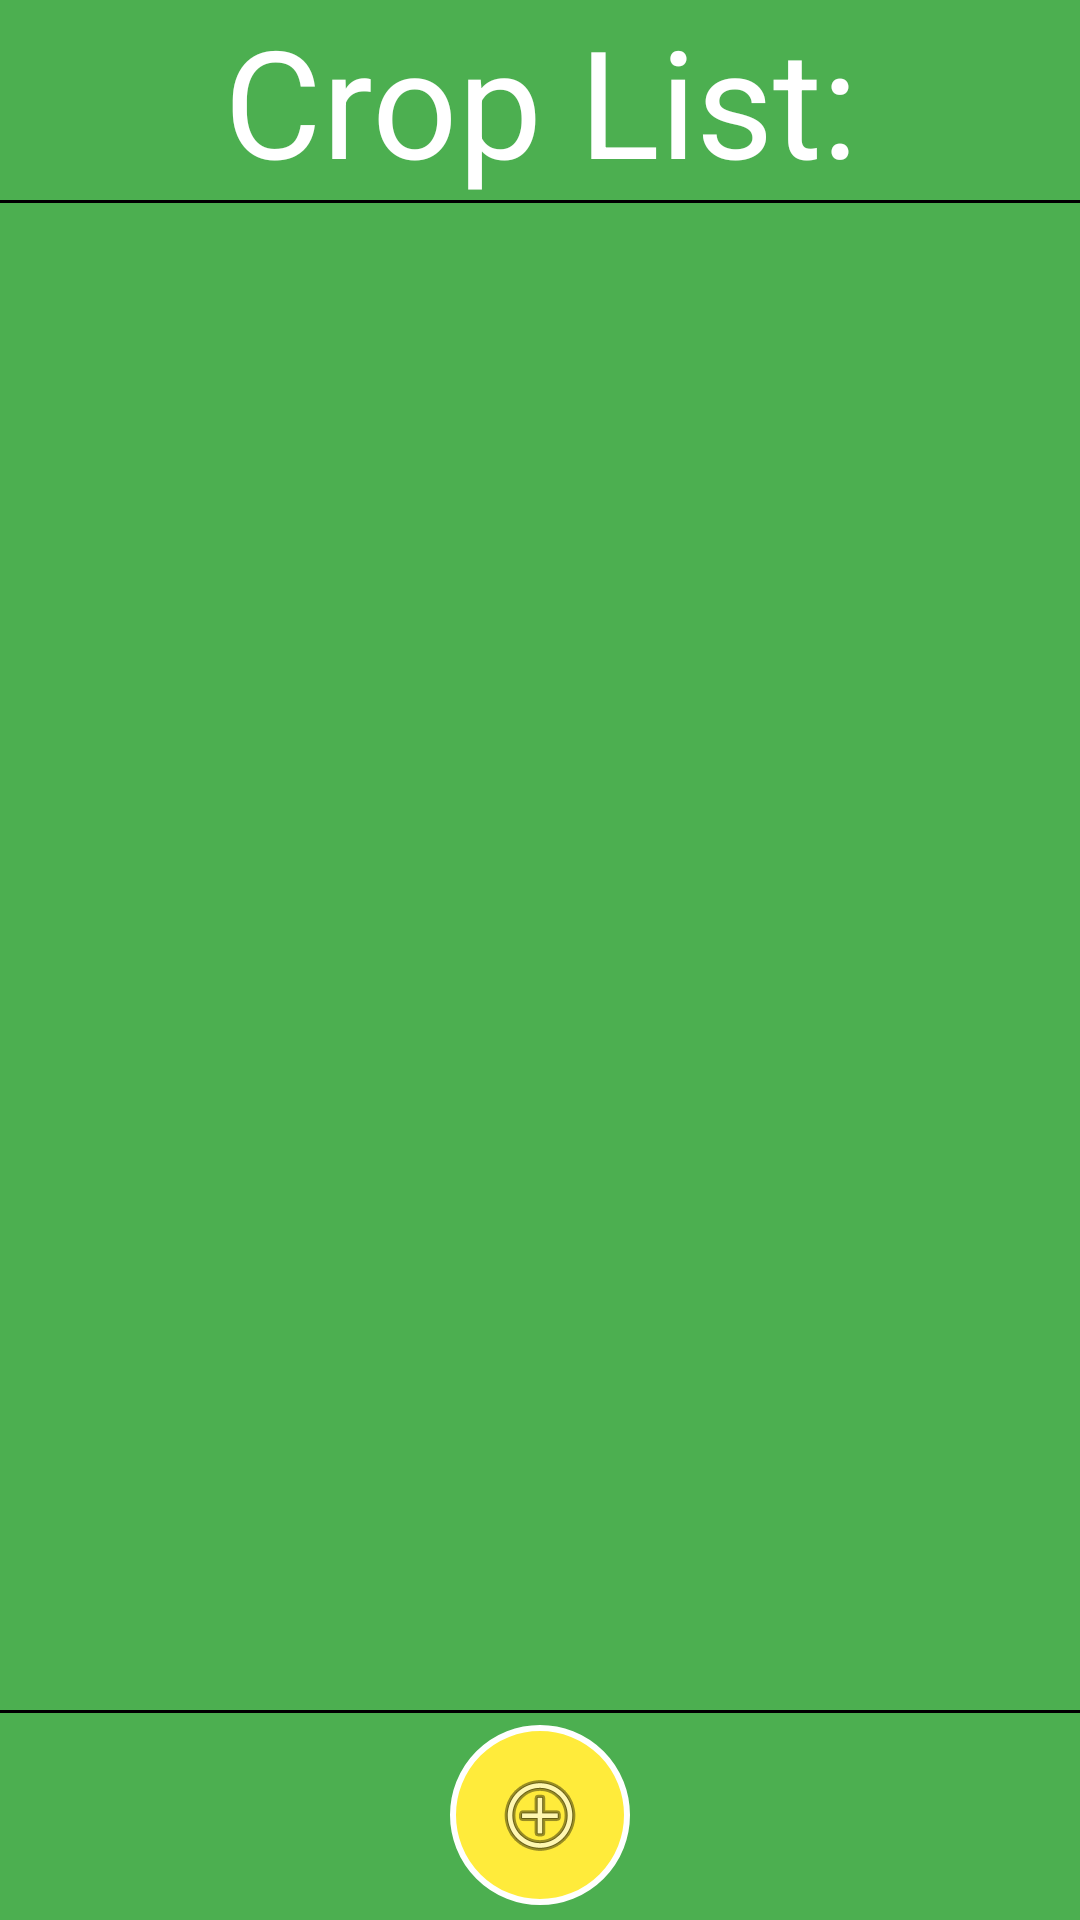

Write the Android layout XML for this screen, with the resource values it uses.
<!-- AndroidManifest.xml: activity theme SunActivityTheme -->
<!-- res/layout/activity_my_crops.xml -->
<?xml version="1.0" encoding="utf-8"?>
<LinearLayout xmlns:android="http://schemas.android.com/apk/res/android"
    xmlns:app="http://schemas.android.com/apk/res-auto"
    xmlns:tools="http://schemas.android.com/tools"
    android:layout_width="match_parent"
    android:layout_height="match_parent"
    android:background="@color/colorPrimary"
    android:orientation="vertical"
    android:fitsSystemWindows="true"
    tools:context=".MyCropsActivity">

    <TextView
        android:layout_width="match_parent"
        android:layout_height="wrap_content"
        android:layout_alignParentTop="true"
        android:gravity="center"
        android:text="Crop List:"
        android:textColor="#FFFFFF"
        android:textSize="50sp" />

    <View
        android:layout_width="match_parent"
        android:layout_height="1dp"
        android:background="#000000" />

    <ListView
        android:id="@+id/listCropView"
        android:layout_width="match_parent"
        android:layout_height="wrap_content"
        android:layout_weight="1"
        android:clickable="true">

    </ListView>

    <FrameLayout
        android:layout_width="match_parent"
        android:layout_height="wrap_content"
        android:layout_alignParentBottom="true">

        <View
            android:id="@+id/view"
            android:layout_width="match_parent"
            android:layout_height="1dp"
            android:background="#000000" />

        <ImageButton
            android:id="@+id/btnAddNew"
            android:layout_width="60dp"
            android:layout_height="60dp"
            android:layout_gravity="center"
            android:layout_marginTop="5dp"
            android:layout_marginBottom="5dp"
            android:background="@drawable/round_button"
            android:fitsSystemWindows="true"
            android:src="@android:drawable/ic_menu_add" />

    </FrameLayout>

</LinearLayout>
<!-- resources referenced by this layout -->
<resources>
  <color name="colorPrimary">#4CAF50</color>
  <!-- drawable round_button (drawable) -->
  <?xml version="1.0" encoding="utf-8"?>
  <selector xmlns:android="http://schemas.android.com/apk/res/android">
      <item>
          <shape android:shape="rectangle">
              <corners android:radius="1000dp" />
              <solid android:color="@color/colorAccent" />
              <stroke
                  android:width="2dip"
                  android:color="@android:color/white" />
              <padding
                  android:bottom="4dp"
                  android:left="4dp"
                  android:right="4dp"
                  android:top="4dp" />
          </shape>
      </item>
  </selector>
  <style name="SunActivityTheme" parent="Theme.AppCompat.Light.DarkActionBar">
          
          <item name="colorPrimary">@color/colorPrimary</item>
          <item name="colorPrimaryDark">@color/colorPrimaryDark</item>
          <item name="colorAccent">@color/colorAccent</item>
      </style>
  <color name="colorAccent">#FFEB3B</color>
  <color name="colorPrimaryDark">#009688</color>
</resources>
